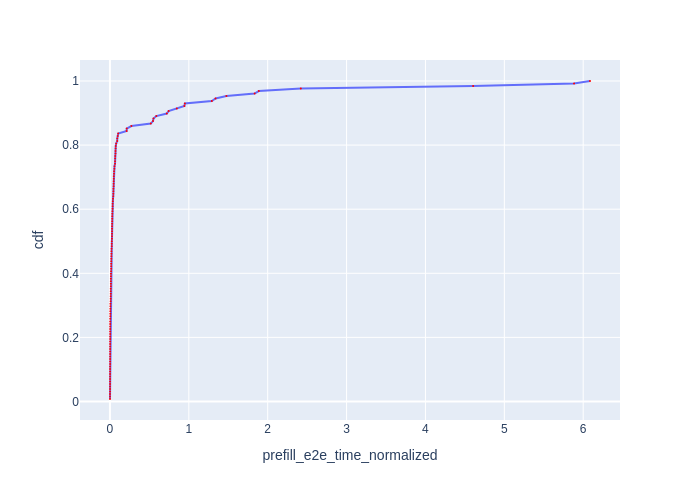

The file beside this chart, header and first rows:
Request Id, prefill_e2e_time_normalized, cdf
0_16, 0.0006468, 0.007812
0_7, 0.001018, 0.01562
0_25, 0.001087, 0.02344
0_14, 0.001109, 0.03125
0_15, 0.001117, 0.03906
0_26, 0.001118, 0.04688
0_3, 0.001144, 0.05469
0_31, 0.001242, 0.0625
0_6, 0.001482, 0.07031
0_22, 0.001521, 0.07812
0_5, 0.001554, 0.08594
0_17, 0.001686, 0.09375
0_49, 0.001724, 0.1016
0_21, 0.001775, 0.1094
0_38, 0.001909, 0.1172
0_34, 0.002105, 0.125
0_23, 0.002159, 0.1328
0_33, 0.002164, 0.1406
0_1, 0.002254, 0.1484
0_0, 0.002324, 0.1562
0_12, 0.002351, 0.1641
0_29, 0.002369, 0.1719
0_46, 0.002525, 0.1797
0_50, 0.002532, 0.1875
0_53, 0.002772, 0.1953
0_27, 0.00281, 0.2031
0_19, 0.002811, 0.2109
0_9, 0.002838, 0.2188
0_35, 0.002887, 0.2266
0_8, 0.003001, 0.2344
0_13, 0.003186, 0.2422
0_10, 0.003228, 0.25
0_40, 0.004069, 0.2578
0_11, 0.004289, 0.2656
0_39, 0.004572, 0.2734
0_18, 0.004955, 0.2812
0_32, 0.005414, 0.2891
0_44, 0.005801, 0.2969
0_43, 0.006031, 0.3047
0_24, 0.008829, 0.3125
0_48, 0.009337, 0.3203
0_51, 0.009677, 0.3281
0_54, 0.01012, 0.3359
0_36, 0.01038, 0.3438
0_69, 0.01047, 0.3516
0_74, 0.01136, 0.3594
0_28, 0.01176, 0.3672
0_45, 0.01181, 0.375
0_52, 0.01196, 0.3828
0_65, 0.01253, 0.3906
0_91, 0.01282, 0.3984
0_105, 0.01444, 0.4062
0_80, 0.01542, 0.4141
0_55, 0.01553, 0.4219
0_94, 0.01581, 0.4297
0_96, 0.01681, 0.4375
0_70, 0.01739, 0.4453
0_101, 0.01785, 0.4531
0_71, 0.01896, 0.4609
0_67, 0.01911, 0.4688
... 68 more rows
